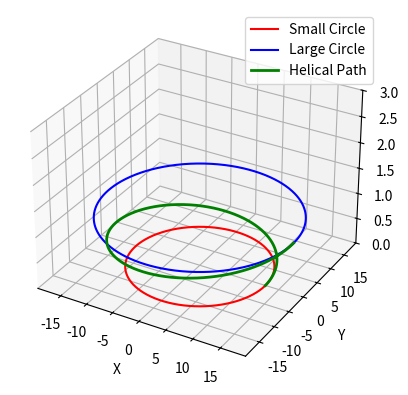

Here is the Python script that generated this plot:
import numpy as np
import matplotlib.pyplot as plt
from mpl_toolkits.mplot3d import Axes3D

# Define the radii of the two circles
radius_large = 17.5  # 35 mm diameter / 2
radius_small = 12.5  # 25 mm diameter / 2
separation_z = 1  # 5 mm separation in Z-direction

# Calculate the pitch (a) to connect the two circles with separation in Z-direction
a = separation_z / (2 * np.pi)

# Create a figure and 3D axis
fig = plt.figure()
ax = fig.add_subplot(111, projection='3d')

# Create theta values for plotting circles
theta_circle = np.linspace(0, 2 * np.pi, 1000)

# Points for the smaller circle
x_small = radius_small * np.cos(theta_circle)
y_small = radius_small * np.sin(theta_circle)
z_small = np.zeros_like(theta_circle)  # All points are at Z = 0

# Points for the larger circle with an offset in the Z-direction
x_large = radius_large * np.cos(theta_circle)
y_large = radius_large * np.sin(theta_circle)
z_large = np.full_like(theta_circle, separation_z)  # All points are at Z = separation_z

# Plot the smaller circle
ax.plot(x_small, y_small, z_small, label='Small Circle', color='red')

# Plot the larger circle
ax.plot(x_large, y_large, z_large, label='Large Circle', color='blue')

# Create points for the helical path
theta_helix = np.linspace(0, 2 * np.pi, 1000)
x_helix = (radius_small + (radius_large - radius_small) * theta_helix / (2 * np.pi)) * np.cos(theta_helix)
y_helix = (radius_small + (radius_large - radius_small) * theta_helix / (2 * np.pi)) * np.sin(theta_helix)
z_helix = a * theta_helix

# Plot the helical path
ax.plot(x_helix, y_helix, z_helix, label='Helical Path', color='green', linewidth=2)

# Set labels and legend
ax.set_xlabel('X')
ax.set_ylabel('Y')
ax.set_zlabel('Z')
ax.legend()

# Set axis limits
ax.set_xlim(-radius_large - 2, radius_large + 2)
ax.set_ylim(-radius_large - 2, radius_large + 2)
ax.set_zlim(0, separation_z + 2)

# Show the 3D plot
plt.show()
